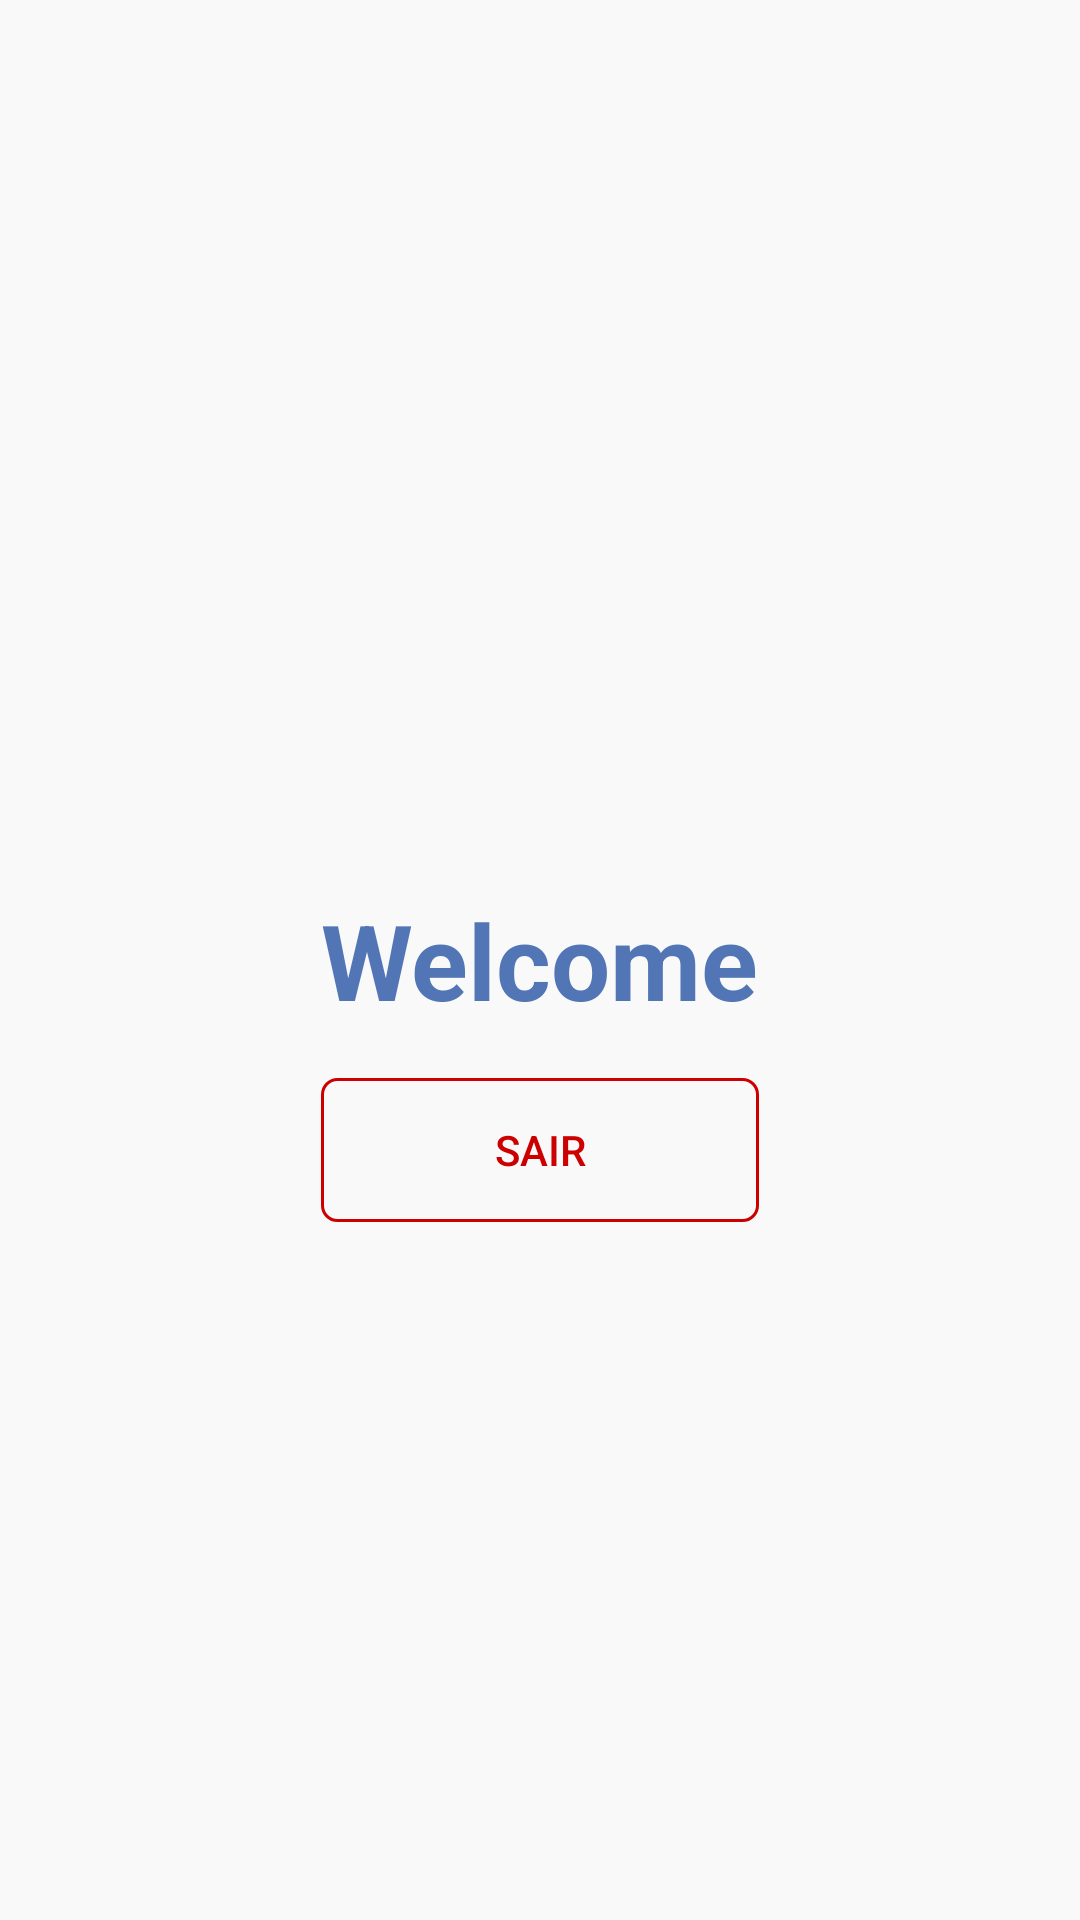

The Android layout XML behind this screen, and the referenced resources:
<!-- AndroidManifest.xml: application theme defaultTheme -->
<!-- res/layout/activity_dashboard.xml -->
<?xml version="1.0" encoding="utf-8"?>
<androidx.constraintlayout.widget.ConstraintLayout xmlns:android="http://schemas.android.com/apk/res/android"
    xmlns:app="http://schemas.android.com/apk/res-auto"
    xmlns:tools="http://schemas.android.com/tools"
    android:layout_width="match_parent"
    android:layout_height="match_parent"
    android:background="@color/whiteTransparent"
    android:fitsSystemWindows="true"
    tools:context=".ui.activity.dashboard.DashboardView">

    <TextView
        android:id="@+id/textView"
        android:layout_width="wrap_content"
        android:layout_height="wrap_content"
        android:text="@string/welcome"
        android:textColor="@color/primary"
        android:textSize="35sp"
        android:textStyle="bold"
        app:layout_constraintBottom_toBottomOf="parent"
        app:layout_constraintEnd_toEndOf="parent"
        app:layout_constraintStart_toStartOf="parent"
        app:layout_constraintTop_toTopOf="parent" />

    <androidx.appcompat.widget.AppCompatButton
        android:id="@+id/btn_logout"
        style="?android:attr/borderlessButtonStyle"
        android:layout_width="0dp"
        android:layout_height="wrap_content"
        android:layout_marginTop="16dp"
        android:clickable="true"
        android:focusable="true"
        android:foreground="?android:attr/selectableItemBackground"
        android:background="@drawable/button_red_transparent"
        android:text="@string/logout"
        android:textColor="@android:color/holo_red_dark"
        app:layout_constraintTop_toBottomOf="@+id/textView"
        app:layout_constraintEnd_toEndOf="@+id/textView"
        app:layout_constraintStart_toStartOf="@+id/textView" />

</androidx.constraintlayout.widget.ConstraintLayout>
<!-- resources referenced by this layout -->
<resources>
  <color name="primary">#5276B5</color>
  <color name="whiteTransparent" tools:ignore="MissingDefaultResource">#50F5F5F5</color>
  <!-- drawable button_red_transparent (drawable) -->
  <?xml version="1.0" encoding="utf-8"?>
  
  <shape xmlns:android="http://schemas.android.com/apk/res/android"
      android:shape="rectangle">
      <solid android:color="@android:color/transparent" />
      <corners android:radius="5dp" />
      <stroke android:color="@android:color/holo_red_dark" android:width="1dp" />
  </shape>
  <string name="logout">Sair</string>
  <string name="welcome">Welcome</string>
  <style name="defaultTheme" parent="Theme.AppCompat.Light.NoActionBar">
          <item name="android:colorPrimary">@color/primary</item>
          <item name="android:colorPrimaryDark">@color/primary</item>
          <item name="android:textColorHint">@color/darkGrey</item>
      </style>
  <color name="darkGrey">#808080</color>
</resources>
